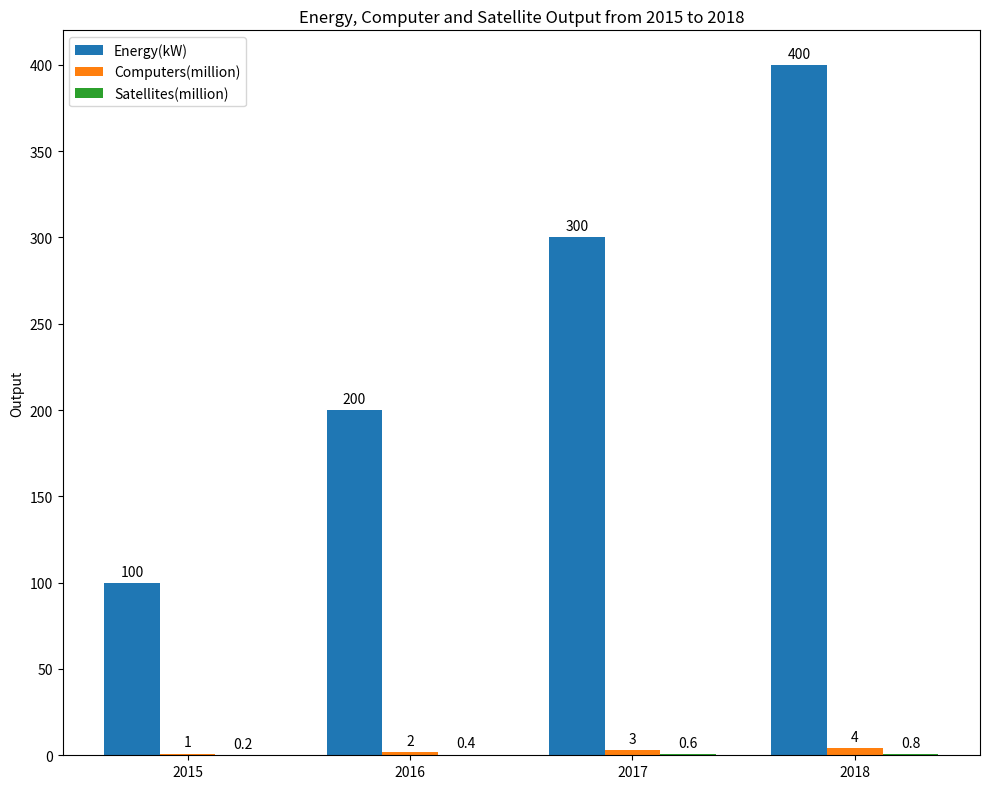

This chart was generated by the following Python code: (Note: this script raises an exception after producing the figure.)

import matplotlib.pyplot as plt
import numpy as np

fig, ax = plt.subplots(figsize=(10,8))
Energy = [100,200,300,400]
Computers = [1,2,3,4]
Satellites = [0.2,0.4,0.6,0.8]
x = np.arange(len(Energy))
width = 0.25
rects1 = ax.bar(x - width, Energy, width, label='Energy(kW)')
rects2 = ax.bar(x, Computers, width, label='Computers(million)')
rects3 = ax.bar(x + width, Satellites, width, label='Satellites(million)')

ax.set_ylabel('Output')
ax.set_title('Energy, Computer and Satellite Output from 2015 to 2018')
ax.set_xticks(x)
ax.set_xticklabels(('2015', '2016', '2017', '2018'))
ax.legend()

def autolabel(rects):
    for rect in rects:
        height = rect.get_height()
        ax.annotate('{}'.format(height),
                    xy=(rect.get_x() + rect.get_width() / 2, height),
                    xytext=(0, 3), 
                    textcoords="offset points",
                    ha='center', va='bottom', rotation=0, wrap=True)

autolabel(rects1)
autolabel(rects2)
autolabel(rects3)

fig.tight_layout()
plt.savefig('Bar Chart/png/457.png', dpi=300)
plt.clf()
